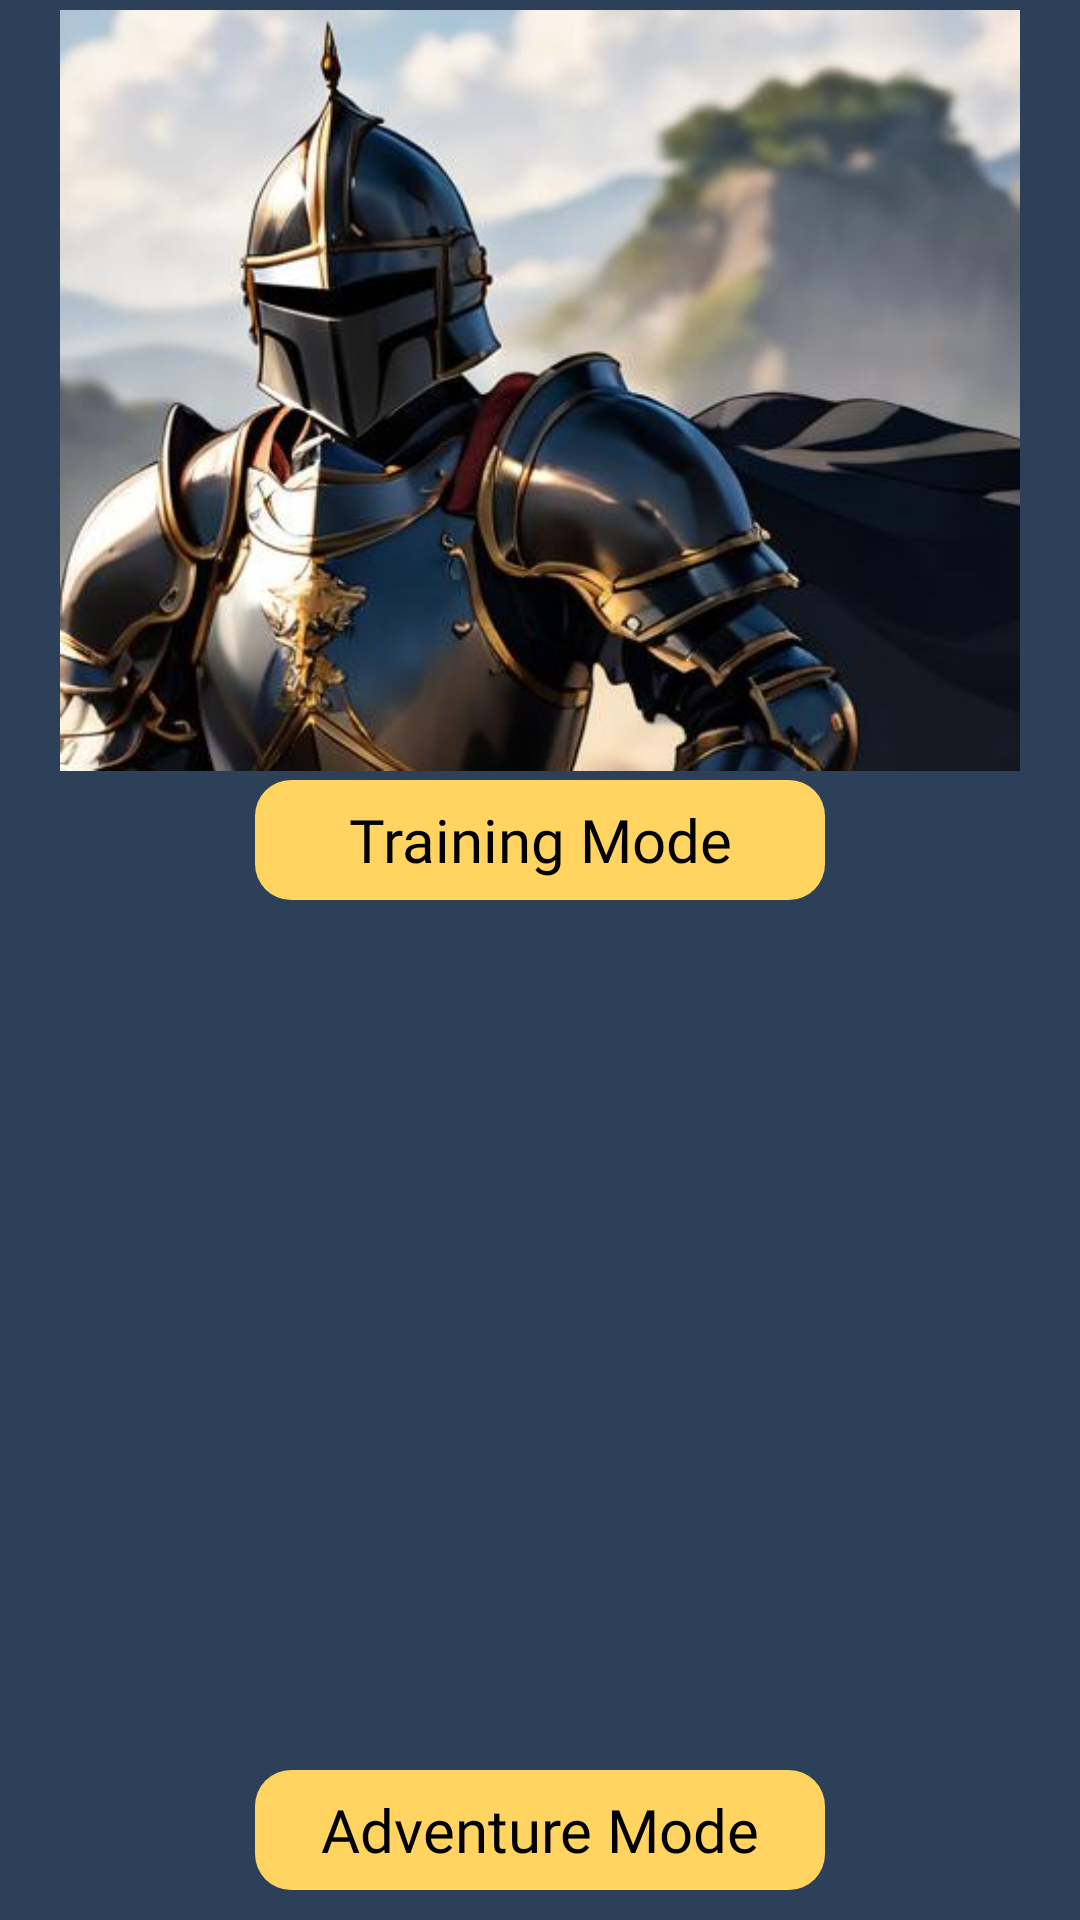

Write the Android layout XML for this screen, with the resource values it uses.
<!-- AndroidManifest.xml: application theme Theme.StudyGuru -->
<!-- res/layout/custom_dialogue_pop_up_play_now.xml -->
<?xml version="1.0" encoding="utf-8"?>
<LinearLayout xmlns:android="http://schemas.android.com/apk/res/android"
    xmlns:app="http://schemas.android.com/apk/res-auto"
    android:layout_width="match_parent"
    android:layout_height="match_parent"
    android:background="#2D4059"
    android:orientation="vertical">

    <LinearLayout
        android:layout_width="match_parent"
        android:layout_height="match_parent"
        android:layout_weight="1"
        android:orientation="vertical">

        <ImageView
            android:id="@+id/training_button"
            android:layout_width="match_parent"
            android:layout_height="313dp"
            android:layout_gravity="start"
            android:layout_weight="1"
            android:padding="20dp"
            android:scaleType="centerCrop"
            android:src="@drawable/knight_training_splashart" />

        <TextView
            android:id="@+id/textView6"
            android:layout_width="190dp"
            android:layout_height="40dp"
            android:layout_gravity="center"
            android:background="@drawable/rounded_corner"
            android:fontFamily="@font/abril_fatface"
            android:gravity="center"
            android:text="Training Mode"
            android:textAlignment="center"
            android:textColor="#000000"
            android:textSize="20sp" />

        <LinearLayout
            android:layout_width="match_parent"
            android:layout_height="10dp"
            android:orientation="horizontal"></LinearLayout>

        <ImageView
            android:id="@+id/adventure_button"
            android:layout_width="match_parent"
            android:layout_height="323dp"
            android:layout_weight="1"
            android:padding="20dp"
            android:scaleType="centerCrop"
            android:src="@drawable/knight_adventure_splashart" />
        <LinearLayout
            android:layout_width="match_parent"
            android:layout_height="10dp"
            android:orientation="horizontal"></LinearLayout>
        <TextView
            android:id="@+id/textView7"
            android:layout_width="190dp"
            android:layout_height="40dp"
            android:layout_gravity="center"
            android:background="@drawable/rounded_corner"
            android:fontFamily="@font/abril_fatface"
            android:gravity="center"
            android:text="Adventure Mode"
            android:textAlignment="center"
            android:textColor="#000000"
            android:textSize="20sp" />

        <LinearLayout
            android:layout_width="match_parent"
            android:layout_height="10dp"
            android:orientation="horizontal"></LinearLayout>
    </LinearLayout>

</LinearLayout>
<!-- resources referenced by this layout -->
<resources>
  <!-- drawable knight_training_splashart: png bitmap (drawable, 537721 bytes) -->
  <!-- drawable rounded_corner (drawable) -->
  <shape xmlns:android="http://schemas.android.com/apk/res/android">
      <corners android:radius="12dp" />
      <solid android:color="#FFD460" />
  </shape>
  <style name="Theme.StudyGuru" parent="Base.Theme.StudyGuru" />
  <style name="Base.Theme.StudyGuru" parent="Theme.AppCompat.Light.NoActionBar">
          
          
          <item name="android:itemTextAppearance">@color/white</item>
      </style>
  <color name="white">#FFFFFFFF</color>
</resources>
